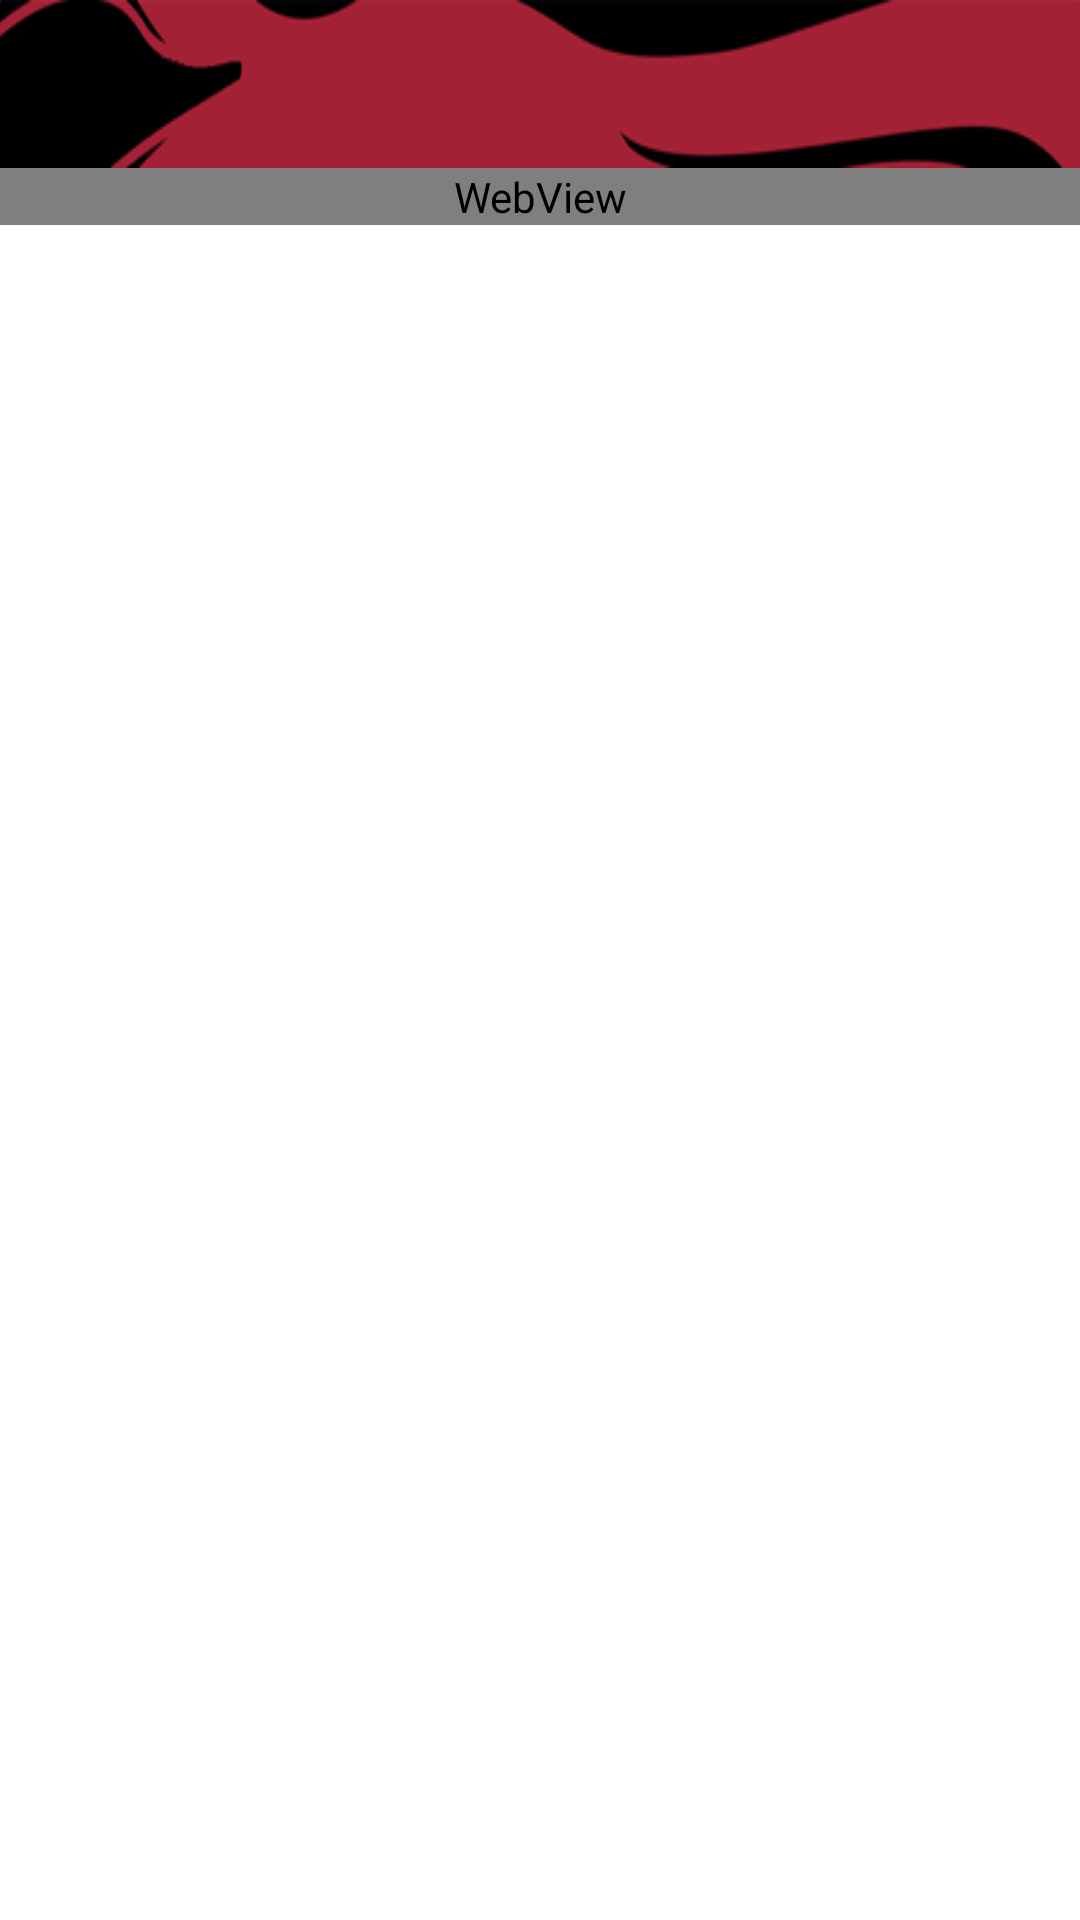

Layout XML and referenced resources for this Android screen:
<!-- AndroidManifest.xml: activity theme Theme.IndigenousPlantGo.NoActionBar -->
<!-- res/layout/activity_housepost.xml -->
<?xml version="1.0" encoding="utf-8"?>
<androidx.coordinatorlayout.widget.CoordinatorLayout xmlns:android="http://schemas.android.com/apk/res/android"
    xmlns:app="http://schemas.android.com/apk/res-auto"
    xmlns:tools="http://schemas.android.com/tools"
    android:layout_width="match_parent"
    android:layout_height="match_parent"
    tools:context=".MainActivity">

    <androidx.constraintlayout.widget.ConstraintLayout
        android:layout_width="match_parent"
        android:layout_height="match_parent">

        <com.google.android.material.appbar.AppBarLayout
            android:id="@+id/appbarLayout"
            android:layout_width="match_parent"
            android:layout_height="wrap_content"
            android:theme="@style/Theme.IndigenousPlantGo.AppBarOverlay"
            app:layout_constraintBottom_toTopOf="@+id/webview"
            app:layout_constraintEnd_toEndOf="parent"
            app:layout_constraintStart_toStartOf="parent"
            app:layout_constraintTop_toTopOf="parent">

            <androidx.appcompat.widget.Toolbar
                android:id="@+id/toolbar"
                android:layout_width="match_parent"
                android:layout_height="?attr/actionBarSize"
                android:background="@drawable/app_bar_img"
                android:theme="@style/ToolbarTheme"
                app:popupTheme="@style/Theme.IndigenousPlantGo.PopupOverlay" />

        </com.google.android.material.appbar.AppBarLayout>

        <WebView
            android:id="@+id/webview"
            android:layout_width="match_parent"
            android:layout_height="wrap_content"
            android:layout_alignParentStart="true"
            android:layout_alignParentTop="true"
            android:layout_marginTop="?attr/actionBarSize"
            app:layout_constraintEnd_toEndOf="parent"
            app:layout_constraintHorizontal_bias="0.0"
            app:layout_constraintStart_toStartOf="parent"
            app:layout_constraintTop_toTopOf="@+id/appbarLayout" />

    </androidx.constraintlayout.widget.ConstraintLayout>

</androidx.coordinatorlayout.widget.CoordinatorLayout>
<!-- resources referenced by this layout -->
<resources>
  <!-- drawable app_bar_img: png bitmap (drawable-v24, 11982 bytes) -->
  <style name="Theme.IndigenousPlantGo.AppBarOverlay" parent="ThemeOverlay.AppCompat.Light" />
  <style name="Theme.IndigenousPlantGo.PopupOverlay" parent="ThemeOverlay.AppCompat.Light" />
  <style name="ToolbarTheme" parent="@style/ThemeOverlay.AppCompat.Dark.ActionBar">
          
          <item name="android:textColorPrimary">@android:color/white</item>
          
          <item name="actionMenuTextColor">@android:color/white</item>
          
          
      </style>
  <style name="Theme.IndigenousPlantGo.NoActionBar">
          <item name="windowActionBar">false</item>
          <item name="windowNoTitle">true</item>
      </style>
</resources>
